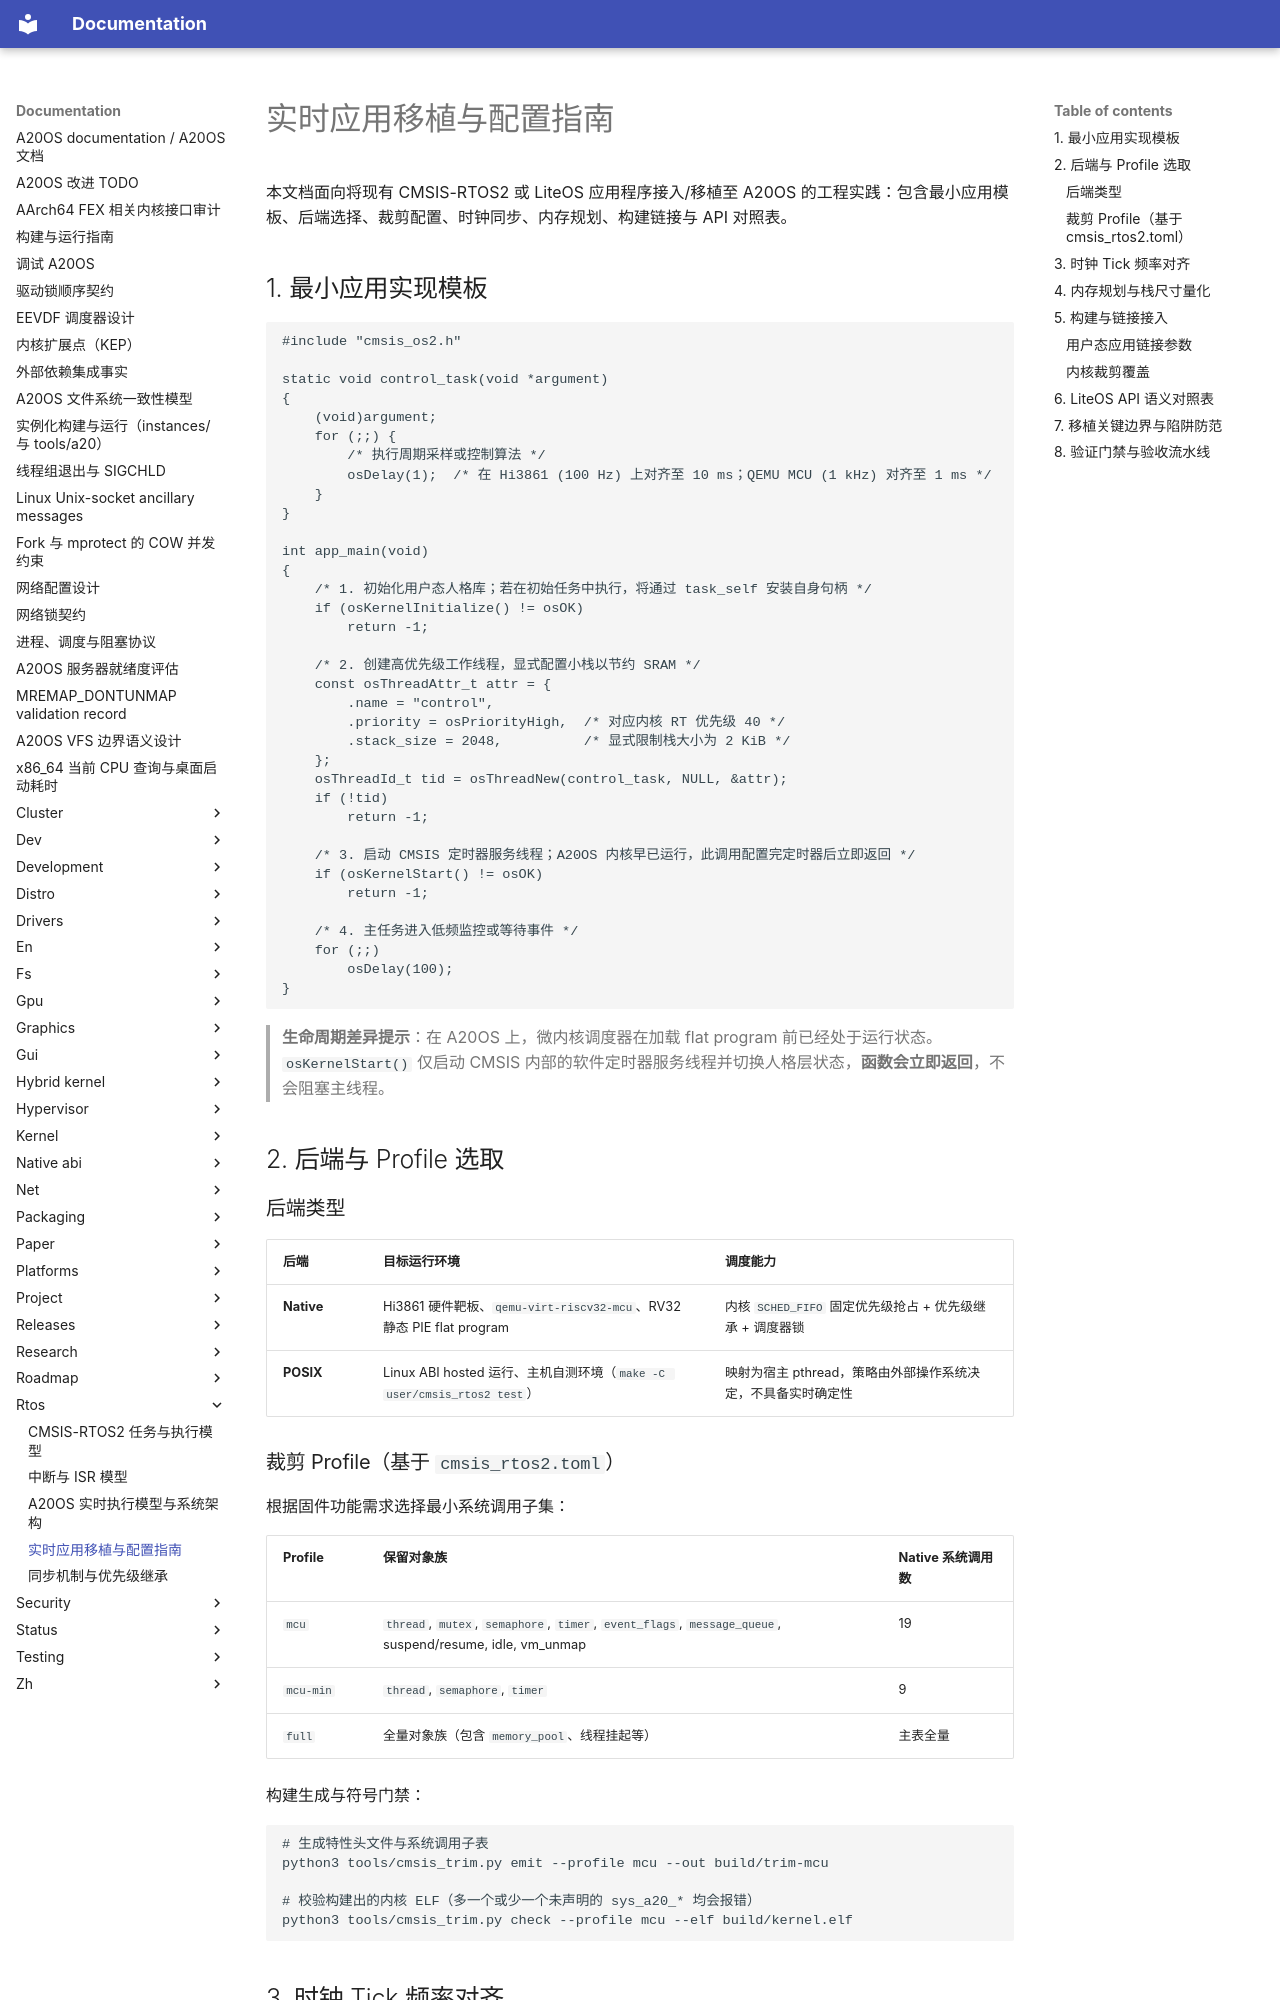

repository: fQwQf/A20OS · page: rtos/porting-guide/index.html · generator: mkdocs

# 实时应用移植与配置指南

本文档面向将现有 CMSIS-RTOS2 或 LiteOS 应用程序接入/移植至 A20OS 的工程实践：包含最小应用模板、后端选择、裁剪配置、时钟同步、内存规划、构建链接与 API 对照表。

## 1. 最小应用实现模板

```c
#include "cmsis_os2.h"

static void control_task(void *argument)
{
    (void)argument;
    for (;;) {
        /* 执行周期采样或控制算法 */
        osDelay(1);  /* 在 Hi3861 (100 Hz) 上对齐至 10 ms；QEMU MCU (1 kHz) 对齐至 1 ms */
    }
}

int app_main(void)
{
    /* 1. 初始化用户态人格库；若在初始任务中执行，将通过 task_self 安装自身句柄 */
    if (osKernelInitialize() != osOK)
        return -1;

    /* 2. 创建高优先级工作线程，显式配置小栈以节约 SRAM */
    const osThreadAttr_t attr = {
        .name = "control",
        .priority = osPriorityHigh,  /* 对应内核 RT 优先级 40 */
        .stack_size = 2048,          /* 显式限制栈大小为 2 KiB */
    };
    osThreadId_t tid = osThreadNew(control_task, NULL, &attr);
    if (!tid)
        return -1;

    /* 3. 启动 CMSIS 定时器服务线程；A20OS 内核早已运行，此调用配置完定时器后立即返回 */
    if (osKernelStart() != osOK)
        return -1;

    /* 4. 主任务进入低频监控或等待事件 */
    for (;;)
        osDelay(100);
}
```

> **生命周期差异提示**：在 A20OS 上，微内核调度器在加载 flat program 前已经处于运行状态。`osKernelStart()` 仅启动 CMSIS 内部的软件定时器服务线程并切换人格层状态，**函数会立即返回**，不会阻塞主线程。

## 2. 后端与 Profile 选取

### 后端类型

| 后端 | 目标运行环境 | 调度能力 |
|---|---|---|
| **Native** | Hi3861 硬件靶板、`qemu-virt-riscv32-mcu`、RV32 静态 PIE flat program | 内核 `SCHED_FIFO` 固定优先级抢占 + 优先级继承 + 调度器锁 |
| **POSIX** | Linux ABI hosted 运行、主机自测环境（`make -C user/cmsis_rtos2 test`） | 映射为宿主 pthread，策略由外部操作系统决定，不具备实时确定性 |

### 裁剪 Profile（基于 `cmsis_rtos2.toml`）

根据固件功能需求选择最小系统调用子集：

| Profile | 保留对象族 | Native 系统调用数 |
|---|---|---|
| `mcu` | `thread`, `mutex`, `semaphore`, `timer`, `event_flags`, `message_queue`, suspend/resume, idle, vm_unmap | 19 |
| `mcu-min` | `thread`, `semaphore`, `timer` | 9 |
| `full` | 全量对象族（包含 `memory_pool`、线程挂起等） | 主表全量 |

构建生成与符号门禁：

```sh
# 生成特性头文件与系统调用子表
python3 tools/cmsis_trim.py emit --profile mcu --out build/trim-mcu

# 校验构建出的内核 ELF（多一个或少一个未声明的 sys_a20_* 均会报错）
python3 tools/cmsis_trim.py check --profile mcu --elf build/kernel.elf
```
